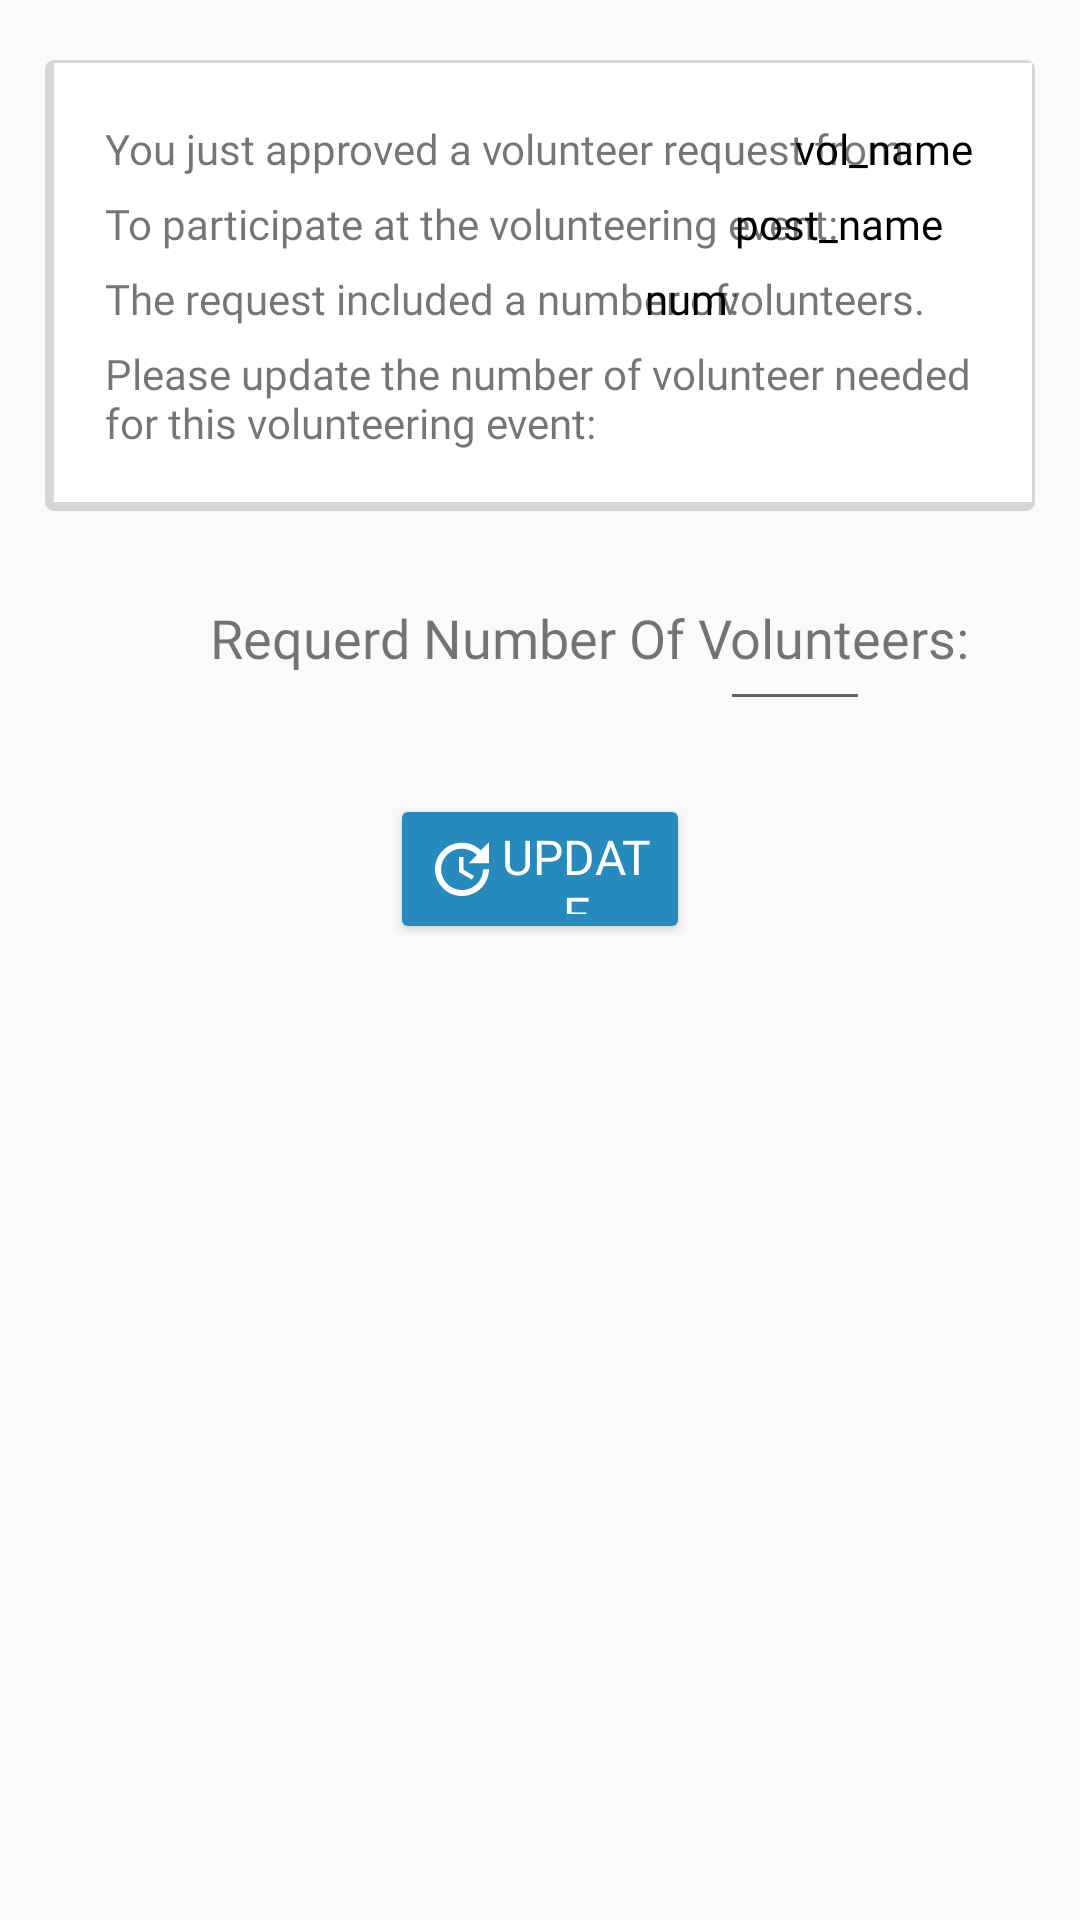

Android layout source for this screen:
<!-- AndroidManifest.xml: application theme Theme.Volentake -->
<!-- res/layout/activity_edit_num_of_volunteers_request.xml -->
<?xml version="1.0" encoding="utf-8"?>
<androidx.constraintlayout.widget.ConstraintLayout xmlns:android="http://schemas.android.com/apk/res/android"
    xmlns:app="http://schemas.android.com/apk/res-auto"
    xmlns:tools="http://schemas.android.com/tools"
    android:layout_width="match_parent"
    android:layout_height="match_parent"
    tools:context=".EditNumOfVolunteersRequest">

    <EditText
        android:id="@+id/insrtnumofvolafterrequest"
        android:layout_width="50dp"
        android:layout_height="50dp"
        android:layout_marginTop="20dp"
        android:layout_marginEnd="70dp"
        android:ems="10"
        android:fontFamily="@font/oswald_font"
        android:inputType="number"
        android:textAlignment="center"
        android:textColor="@color/black"
        android:textSize="18sp"
        android:textStyle="bold"
        app:layout_constraintEnd_toEndOf="parent"
        app:layout_constraintTop_toBottomOf="@+id/frameLayoutSearchByCity" />

    <TextView
        android:id="@+id/requerdnumberofvoledirrequest"
        android:layout_width="wrap_content"
        android:layout_height="wrap_content"
        android:layout_marginStart="70dp"
        android:layout_marginTop="30dp"
        android:fontFamily="@font/oswald_font"
        android:text="Requerd Number Of Volunteers:"
        android:textSize="18sp"
        app:layout_constraintStart_toStartOf="parent"
        app:layout_constraintTop_toBottomOf="@+id/frameLayoutSearchByCity" />

    <Button
        android:id="@+id/update_btn_activity_edit_num_of_volunteers_request"
        android:layout_width="100dp"
        android:layout_height="50dp"
        android:layout_marginTop="40dp"
        android:backgroundTint="@color/blue"
        android:drawableLeft="@drawable/ic_update_1"
        android:fontFamily="@font/oswald_font"
        android:text="update"
        android:textColor="@color/white"
        android:textSize="16sp"
        app:layout_constraintEnd_toEndOf="parent"
        app:layout_constraintStart_toStartOf="parent"
        app:layout_constraintTop_toBottomOf="@+id/requerdnumberofvoledirrequest" />


    <FrameLayout
        android:id="@+id/frameLayoutSearchByCity"
        android:layout_width="match_parent"
        android:layout_height="wrap_content"
        android:layout_marginStart="15dp"
        android:layout_marginTop="20dp"
        android:layout_marginEnd="15dp"
        android:background="@drawable/white_button_shadow_2"
        android:orientation="vertical"
        app:layout_constraintEnd_toEndOf="parent"
        app:layout_constraintStart_toStartOf="parent"
        app:layout_constraintTop_toTopOf="parent">


        <TextView
            android:id="@+id/p1_activity_edit_num_of_volunteers_request"
            android:layout_width="wrap_content"
            android:layout_height="wrap_content"
            android:layout_marginLeft="20dp"
            android:layout_marginTop="20dp"
            android:fontFamily="@font/oswald_font"
            android:text="You just approved a volunteer request from:"
            android:textAlignment="textStart"
            tools:layout_editor_absoluteX="37dp"
            tools:layout_editor_absoluteY="310dp" />

        <TextView
            android:id="@+id/p2_activity_edit_num_of_volunteers_request"
            android:layout_width="wrap_content"
            android:layout_height="wrap_content"
            android:layout_marginLeft="20dp"
            android:layout_marginTop="45dp"
            android:fontFamily="@font/oswald_font"
            android:text="To participate at the volunteering event:"
            android:textAlignment="textStart"
            tools:layout_editor_absoluteX="30dp"
            tools:layout_editor_absoluteY="364dp" />

        <TextView
            android:id="@+id/p3_activity_edit_num_of_volunteers_request"
            android:layout_width="wrap_content"
            android:layout_height="wrap_content"
            android:layout_marginLeft="20dp"
            android:layout_marginTop="70dp"
            android:fontFamily="@font/oswald_font"
            android:text="The request included a number of:"
            android:textAlignment="textStart"
            tools:layout_editor_absoluteX="37dp"
            tools:layout_editor_absoluteY="418dp" />

        <TextView
            android:id="@+id/p4_activity_edit_num_of_volunteers_request"
            android:layout_width="wrap_content"
            android:layout_height="wrap_content"
            android:layout_marginLeft="225dp"
            android:layout_marginTop="70dp"
            android:fontFamily="@font/oswald_font"
            android:text="volunteers."
            tools:layout_editor_absoluteX="38dp"
            tools:layout_editor_absoluteY="494dp" />

        <TextView
            android:id="@+id/p5_activity_edit_num_of_volunteers_request"
            android:layout_width="wrap_content"
            android:layout_height="wrap_content"
            android:layout_marginLeft="20dp"
            android:layout_marginTop="95dp"
            android:layout_marginRight="20dp"
            android:layout_marginBottom="20dp"
            android:fontFamily="@font/oswald_font"
            android:text="Please update the number of volunteer needed for this volunteering event:"
            android:textAlignment="textStart"
            tools:layout_editor_absoluteX="40dp"
            tools:layout_editor_absoluteY="547dp" />

        <TextView
            android:id="@+id/vol_name_activity_edit_num_of_volunteers_request"
            android:layout_width="wrap_content"
            android:layout_height="wrap_content"
            android:layout_marginLeft="250dp"
            android:layout_marginTop="20dp"
            android:fontFamily="@font/oswald_font"
            android:text="vol_name"
            android:textColor="@color/black"
            tools:layout_editor_absoluteX="213dp"
            tools:layout_editor_absoluteY="310dp" />

        <TextView
            android:id="@+id/post_name_activity_edit_num_of_volunteers_request"
            android:layout_width="wrap_content"
            android:layout_height="wrap_content"
            android:layout_marginLeft="230dp"
            android:layout_marginTop="45dp"
            android:fontFamily="@font/oswald_font"
            android:text="post_name"
            android:textColor="@color/black"
            tools:layout_editor_absoluteX="220dp"
            tools:layout_editor_absoluteY="375dp" />

        <TextView
            android:id="@+id/num_vol_activity_edit_num_of_volunteers_request"
            android:layout_width="wrap_content"
            android:layout_height="wrap_content"
            android:layout_marginLeft="200dp"
            android:layout_marginTop="70dp"
            android:fontFamily="@font/oswald_font"
            android:text="num"
            android:textColor="@color/black"
            tools:layout_editor_absoluteX="220dp"
            tools:layout_editor_absoluteY="452dp" />


    </FrameLayout>



</androidx.constraintlayout.widget.ConstraintLayout>
<!-- resources referenced by this layout -->
<resources>
  <color name="black">#FF000000</color>
  <color name="blue">#268BBC</color>
  <color name="white">#FFFFFFFF</color>
  <!-- drawable ic_update_1 (drawable-anydpi) -->
  <vector xmlns:android="http://schemas.android.com/apk/res/android"
      android:width="24dp"
      android:height="24dp"
      android:viewportWidth="24"
      android:viewportHeight="24"
      android:tint="#FFFFFF"
      android:alpha="1">
    <path
        android:fillColor="@android:color/white"
        android:pathData="M21,10.12h-6.78l2.74,-2.82c-2.73,-2.7 -7.15,-2.8 -9.88,-0.1c-2.73,2.71 -2.73,7.08 0,9.79s7.15,2.71 9.88,0C18.32,15.65 19,14.08 19,12.1h2c0,1.98 -0.88,4.55 -2.64,6.29c-3.51,3.48 -9.21,3.48 -12.72,0c-3.5,-3.47 -3.53,-9.11 -0.02,-12.58s9.14,-3.47 12.65,0L21,3V10.12zM12.5,8v4.25l3.5,2.08l-0.72,1.21L11,13V8H12.5z"/>
  </vector>
  <!-- drawable white_button_shadow_2 (drawable) -->
  <?xml version="1.0" encoding="utf-8"?>
  <selector xmlns:android="http://schemas.android.com/apk/res/android">
      <item>
          <layer-list>
              <item>
                  <shape>
                      <corners android:radius="3dp" />
                      <solid android:color="#D6D6D6" />
                  </shape>
              </item>
              <item android:bottom="3dp" android:drawable="@color/white" android:left="3dp" android:right="1dp" android:top="1dp"></item>
          </layer-list>
      </item>
  </selector>
  <style name="Theme.Volentake" parent="Theme.AppCompat.Light.DarkActionBar">
          
          <item name="colorPrimary">@color/purple_500</item>
          <item name="colorPrimaryDark">@color/purple_700</item>
          <item name="colorAccent">@color/teal_200</item>
          
      </style>
  <color name="purple_500">#FF6200EE</color>
  <color name="purple_700">#FF3700B3</color>
  <color name="teal_200">#FF03DAC5</color>
</resources>
